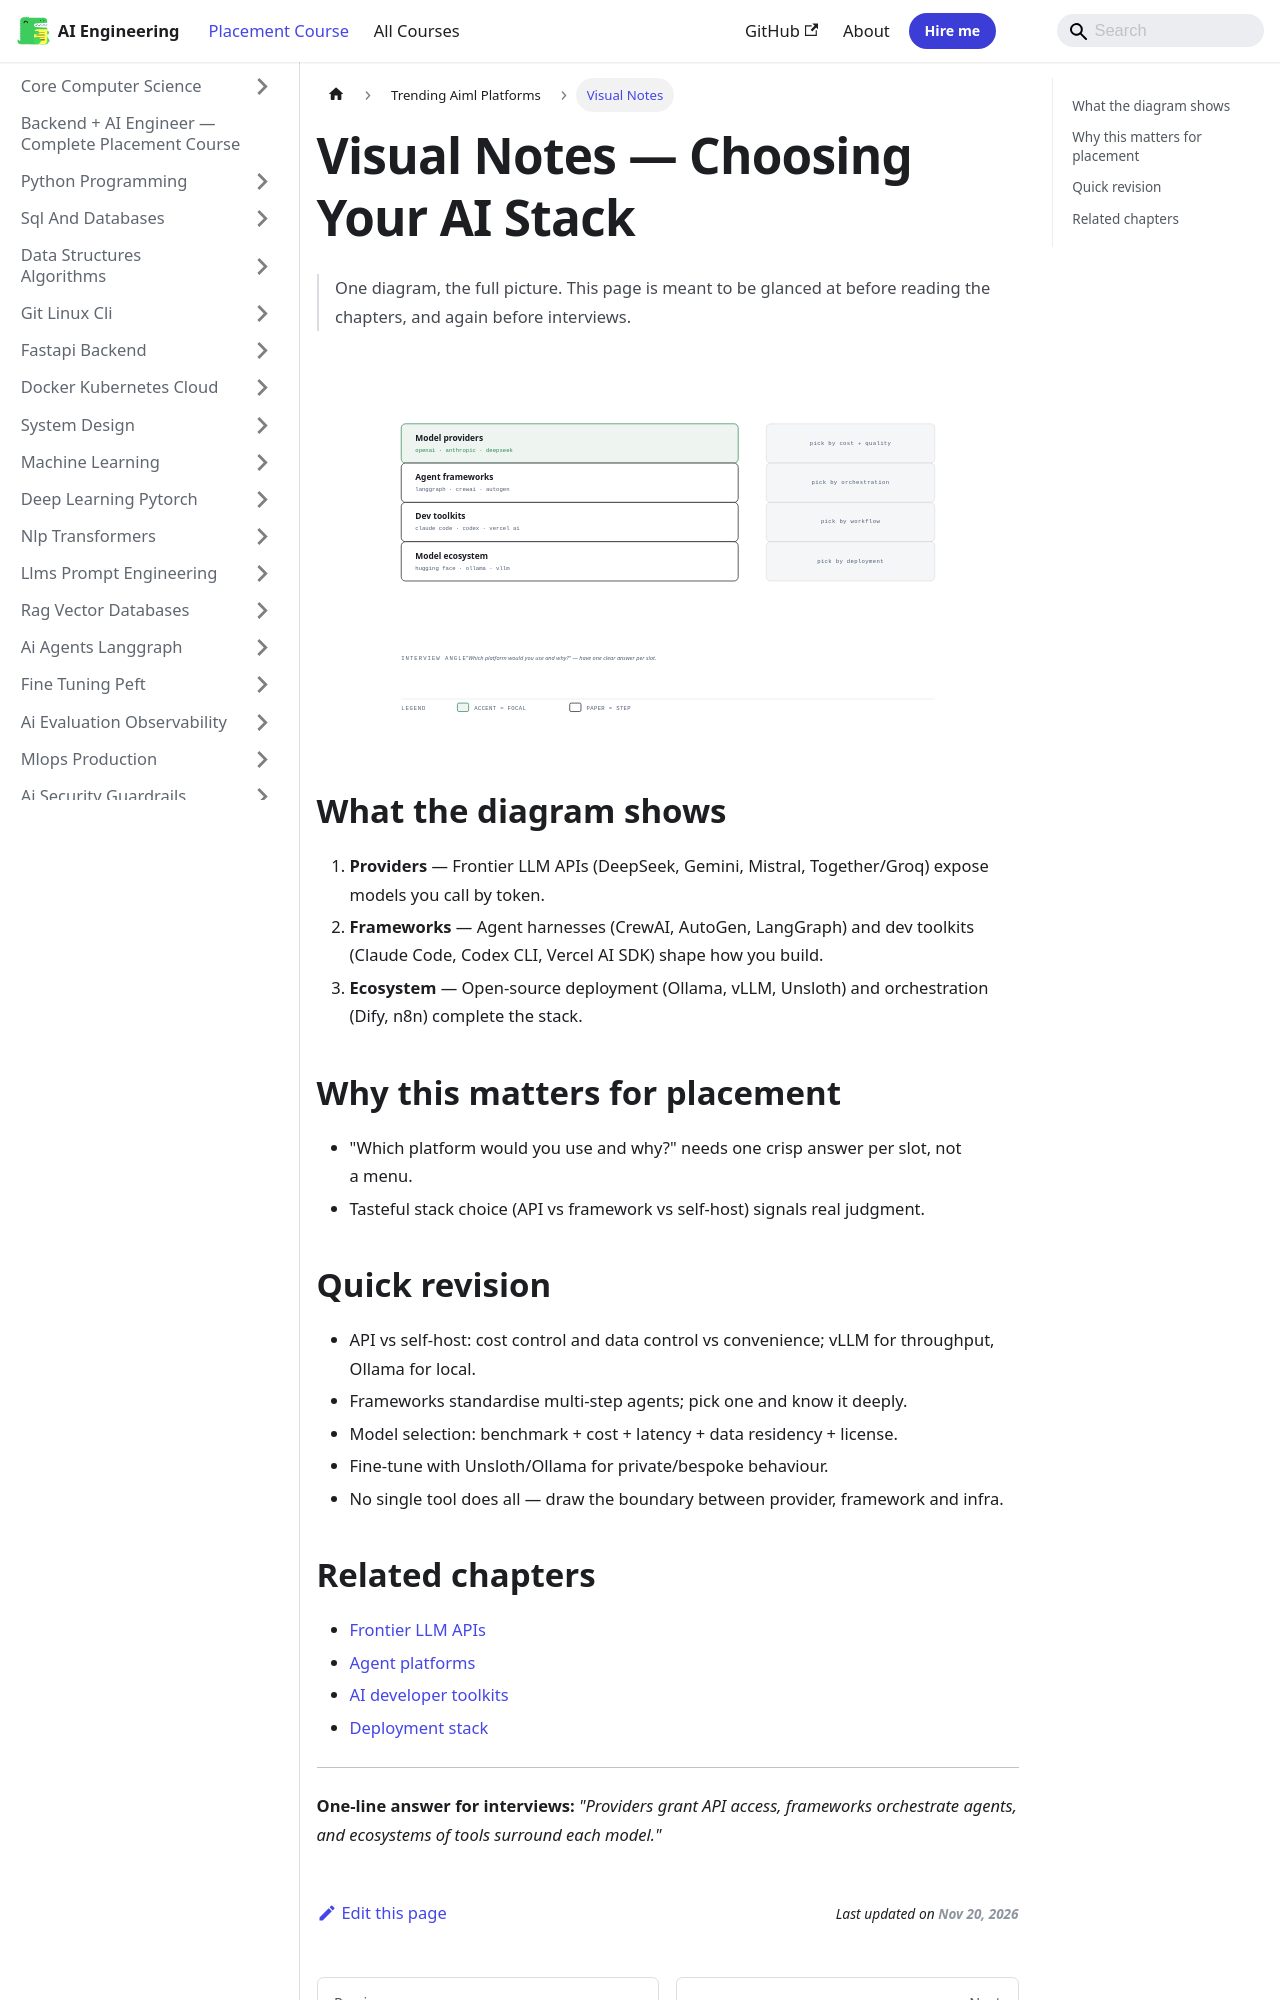

repository: Raushan666java/ai-engineering-journey · page: ai-engineering-placement/23-trending-aiml-platforms/visual-notes/index.html · generator: mkdocs

---
description: "One-line answer for interviews: 'Providers grant API access, frameworks orchestrate agents, and ecosystems of tools surround each model.'"
---

# Visual Notes — Choosing Your AI Stack

> One diagram, the full picture. This page is meant to be glanced at before reading the chapters, and again before interviews.

![Choosing Your AI Stack](/img/visual/23-trending-aiml-platforms.svg)

## What the diagram shows

1. **Providers** — Frontier LLM APIs (DeepSeek, Gemini, Mistral, Together/Groq) expose models you call by token.
1. **Frameworks** — Agent harnesses (CrewAI, AutoGen, LangGraph) and dev toolkits (Claude Code, Codex CLI, Vercel AI SDK) shape how you build.
1. **Ecosystem** — Open-source deployment (Ollama, vLLM, Unsloth) and orchestration (Dify, n8n) complete the stack.

## Why this matters for placement

- "Which platform would you use and why?" needs one crisp answer per slot, not a menu.
- Tasteful stack choice (API vs framework vs self-host) signals real judgment.

## Quick revision

- API vs self-host: cost control and data control vs convenience; vLLM for throughput, Ollama for local.
- Frameworks standardise multi-step agents; pick one and know it deeply.
- Model selection: benchmark + cost + latency + data residency + license.
- Fine-tune with Unsloth/Ollama for private/bespoke behaviour.
- No single tool does all — draw the boundary between provider, framework and infra.
